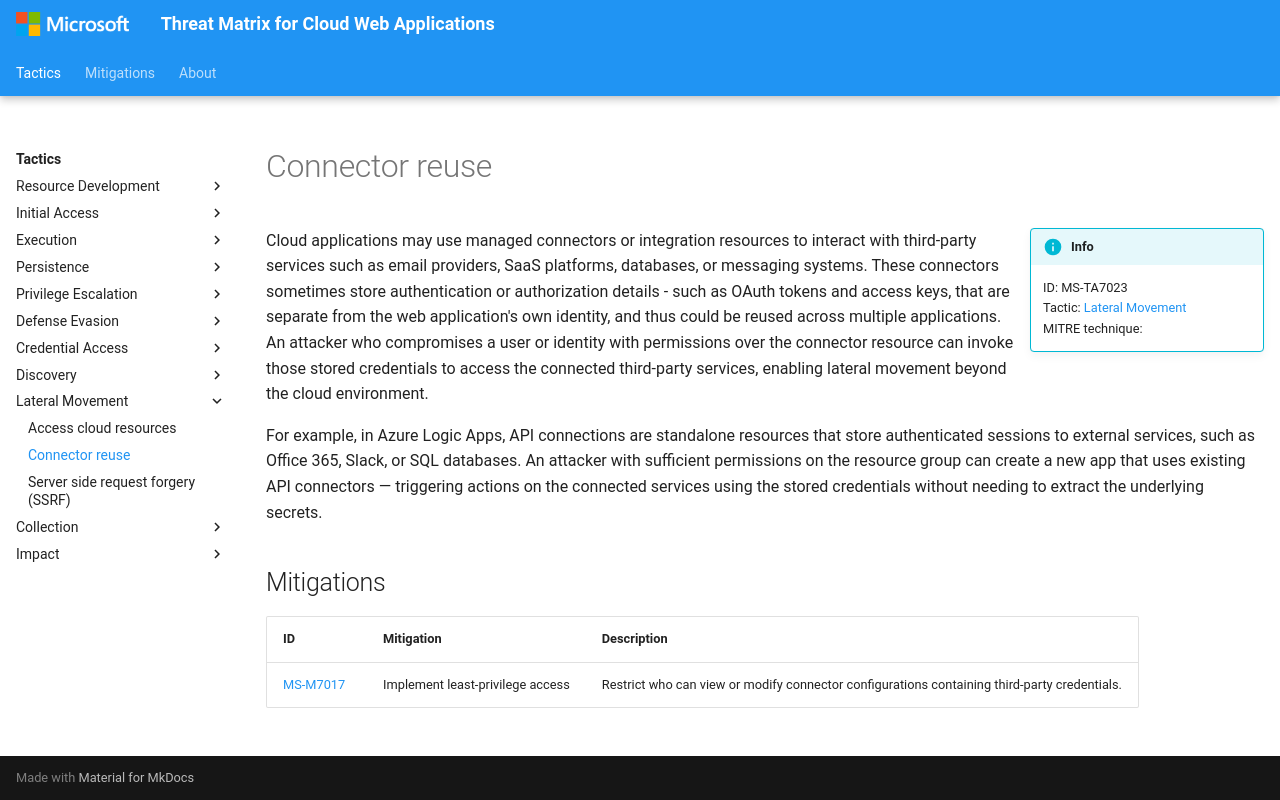

repository: microsoft/Threat-Matrix-for-Cloud-Web-Applications · page: techniques/Connector reuse/index.html · generator: mkdocs

---
hide:
  - toc
  - footer
---

# Connector reuse

!!! info inline end
    ID: MS-TA7023<br>
    Tactic: [Lateral Movement](../tactics/LateralMovement/index.md)<br>
    MITRE technique: 

Cloud applications may use managed connectors or integration resources to interact with third-party services such as email providers, SaaS platforms, databases, or messaging systems. These connectors sometimes store authentication or authorization details - such as OAuth tokens and access keys, that are separate from the web application's own identity, and thus could be reused across multiple applications. An attacker who compromises a user or identity with permissions over the connector resource can invoke those stored credentials to access the connected third-party services, enabling lateral movement beyond the cloud environment.

For example, in Azure Logic Apps, API connections are standalone resources that store authenticated sessions to external services, such as Office 365, Slack, or SQL databases. An attacker with sufficient permissions on the resource group can create a new app that uses existing API connectors — triggering actions on the connected services using the stored credentials without needing to extract the underlying secrets.

## Mitigations

|ID|Mitigation|Description|
|--|----------|-----------|
|[MS-M7017](../mitigations/Implement%20least-privilege%20access.md)|Implement least-privilege access|Restrict who can view or modify connector configurations containing third-party credentials.|
